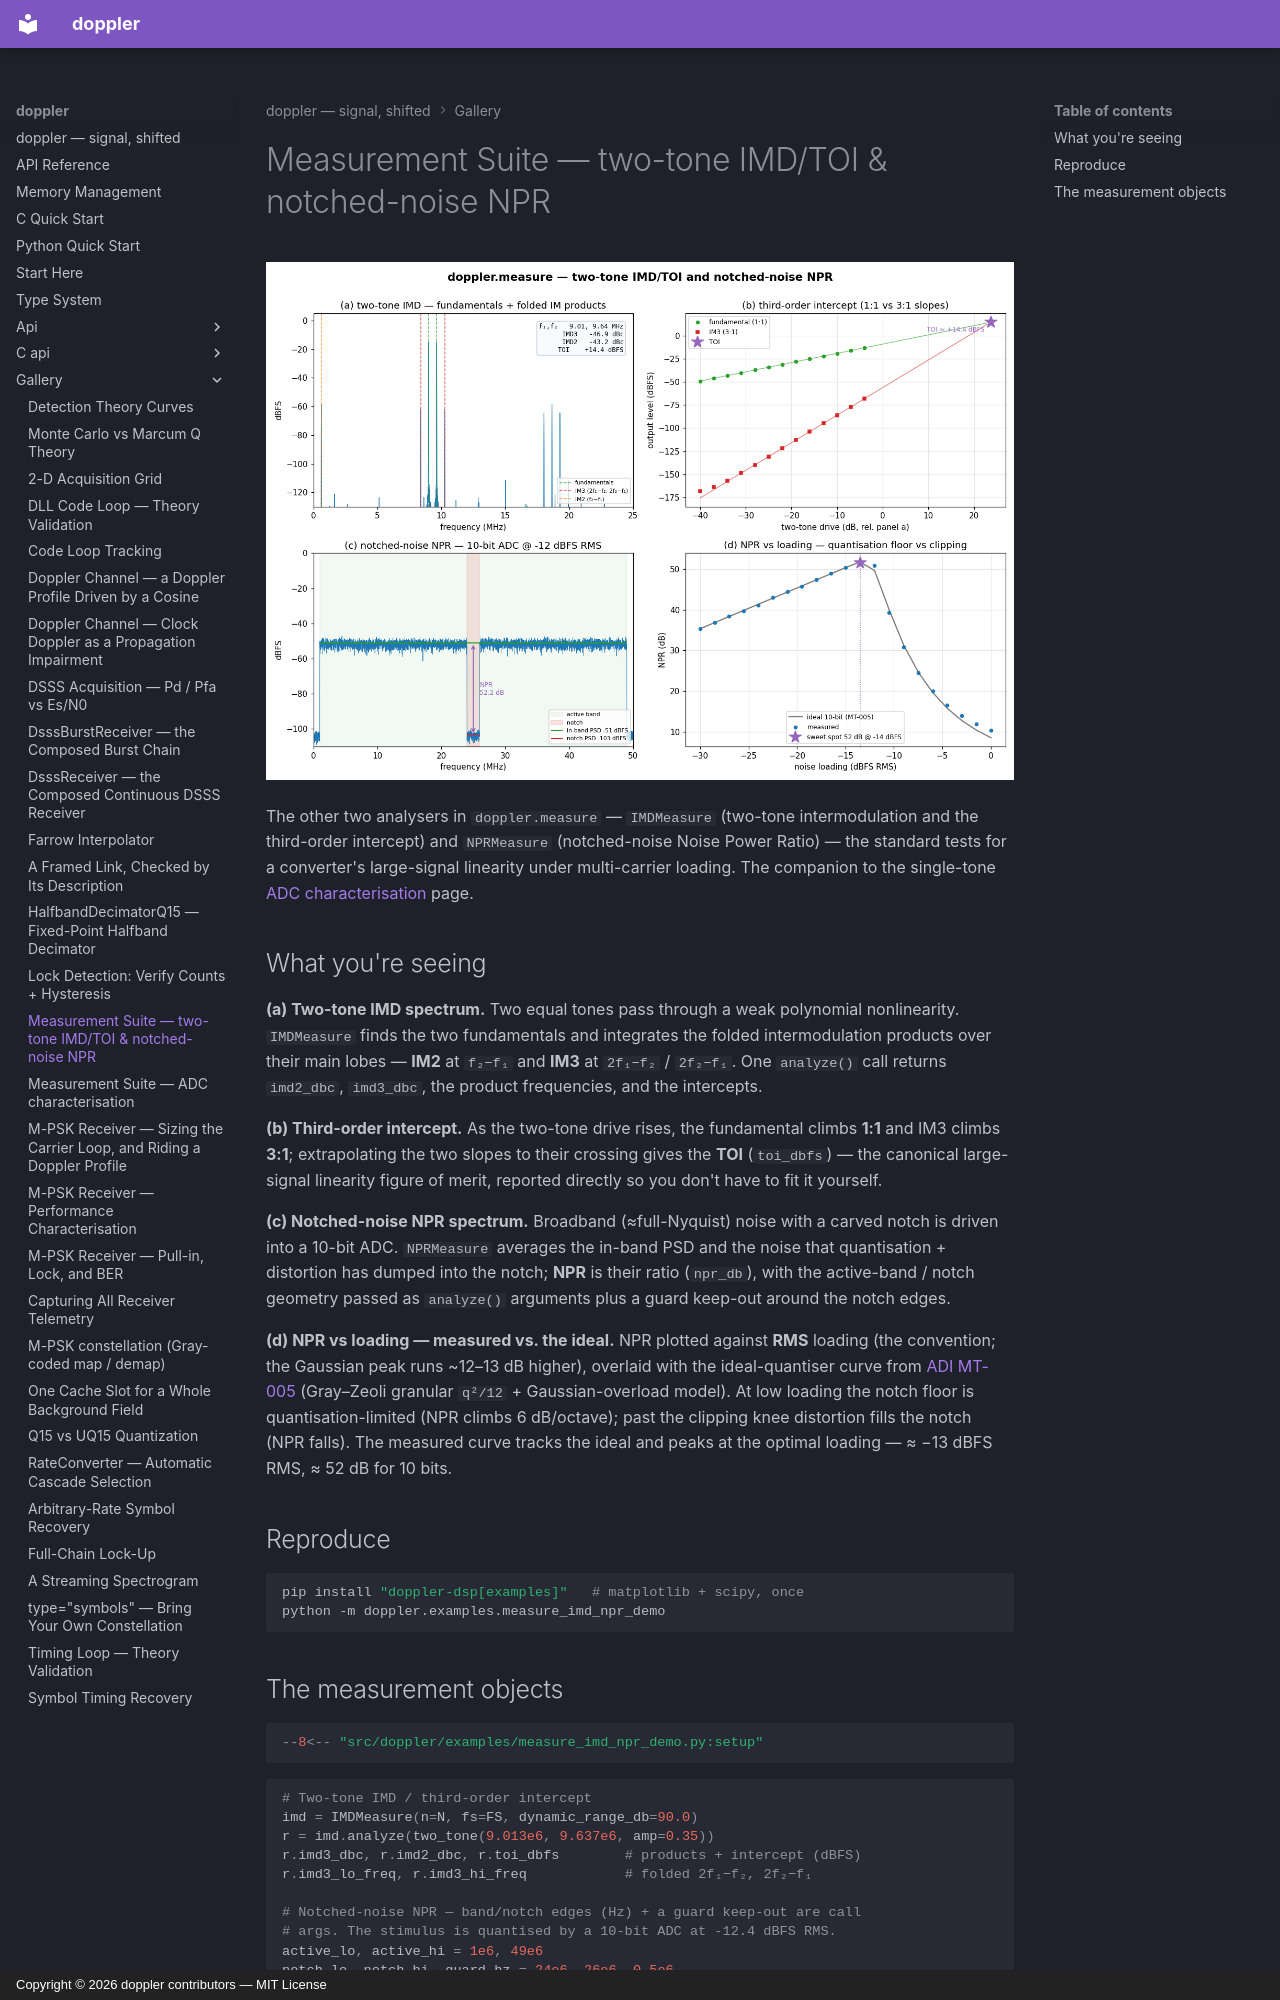

repository: doppler-dsp/doppler · page: gallery/measure-imd-npr/index.html · generator: mkdocs · copyright: Copyright © 2026 doppler contributors — MIT License

---
description: "two-tone IMD/IM3, TOI, and notched-noise NPR."
---

# Measurement Suite — two-tone IMD/TOI & notched-noise NPR

![measure IMD/NPR demo](../assets/measure_imd_npr_demo.png)

The other two analysers in `doppler.measure` — `IMDMeasure` (two-tone
intermodulation and the third-order intercept) and `NPRMeasure` (notched-noise
Noise Power Ratio) — the standard tests for a converter's large-signal linearity
under multi-carrier loading. The companion to the single-tone
[ADC characterisation](measure.md) page.

## What you're seeing

**(a) Two-tone IMD spectrum.** Two equal tones pass through a weak polynomial
nonlinearity. `IMDMeasure` finds the two fundamentals and integrates the folded
intermodulation products over their main lobes — **IM2** at `f₂−f₁` and **IM3**
at `2f₁−f₂` / `2f₂−f₁`. One `analyze()` call returns `imd2_dbc`, `imd3_dbc`, the
product frequencies, and the intercepts.

**(b) Third-order intercept.** As the two-tone drive rises, the fundamental
climbs **1:1** and IM3 climbs **3:1**; extrapolating the two slopes to their
crossing gives the **TOI** (`toi_dbfs`) — the canonical large-signal linearity
figure of merit, reported directly so you don't have to fit it yourself.

**(c) Notched-noise NPR spectrum.** Broadband (≈full-Nyquist) noise with a
carved notch is driven into a 10-bit ADC. `NPRMeasure` averages the in-band PSD
and the noise that quantisation + distortion has dumped into the notch; **NPR**
is their ratio (`npr_db`), with the active-band / notch geometry passed as
`analyze()` arguments plus a guard keep-out around the notch edges.

**(d) NPR vs loading — measured vs. the ideal.** NPR plotted against **RMS**
loading (the convention; the Gaussian peak runs ~12–13 dB higher), overlaid with
the ideal-quantiser curve from [ADI MT-005](https://www.analog.com/media/en/training-seminars/tutorials/mt-005.pdf)
(Gray–Zeoli granular `q²/12` + Gaussian-overload model). At low loading the notch
floor is quantisation-limited (NPR climbs 6 dB/octave); past the clipping knee
distortion fills the notch (NPR falls). The measured curve tracks the ideal and
peaks at the optimal loading — ≈ −13 dBFS RMS, ≈ 52 dB for 10 bits.

## Reproduce

```sh
pip install "doppler-dsp[examples]"   # matplotlib + scipy, once
python -m doppler.examples.measure_imd_npr_demo
```
